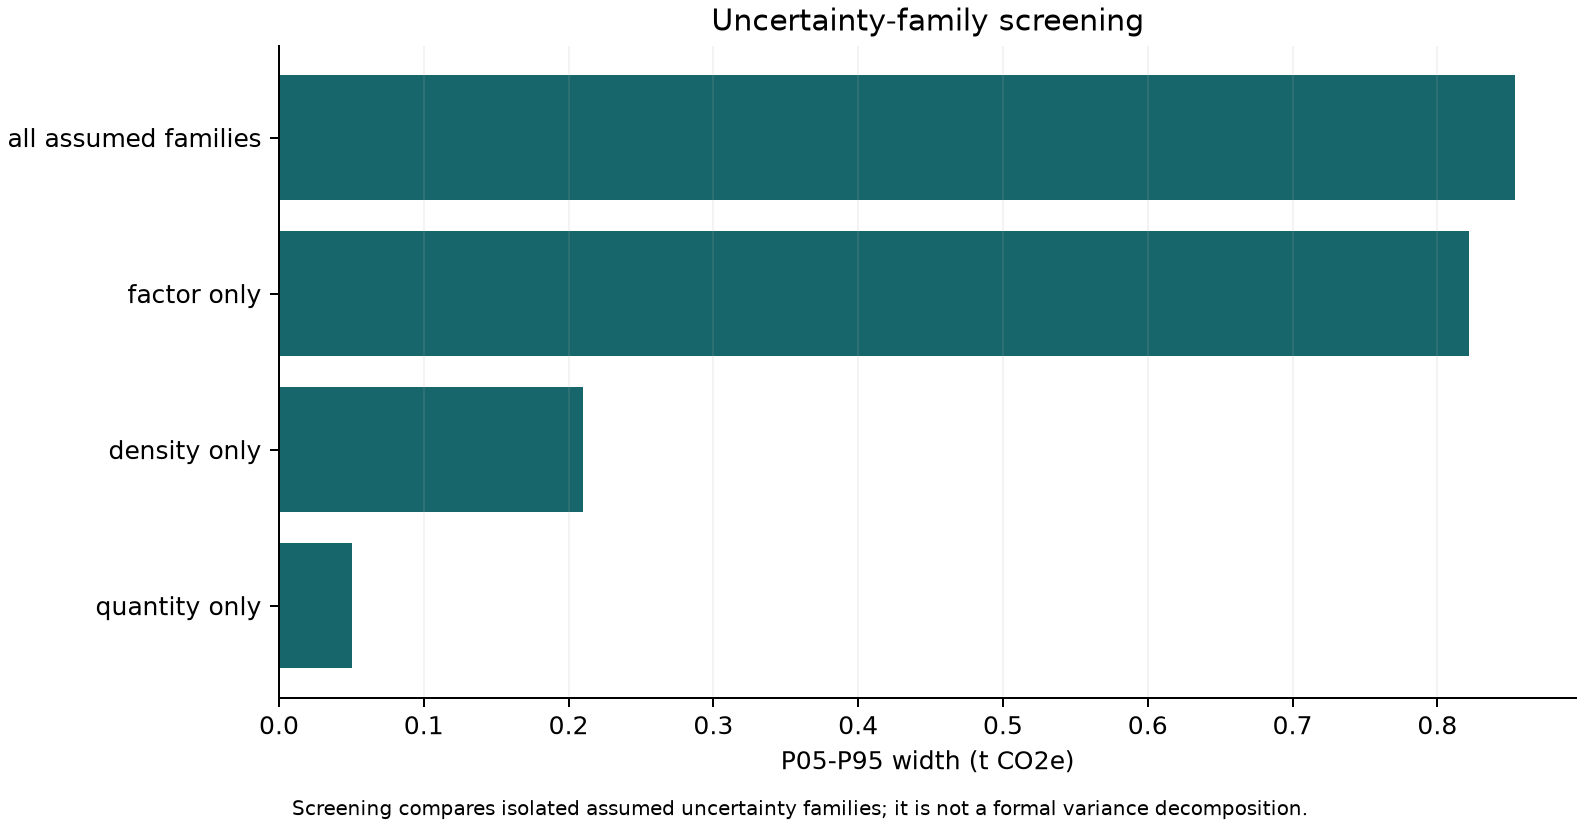

The file beside this chart, header and first rows:
family, mean_kgco2e, std_kgco2e, p05_kgco2e, median_kgco2e, p95_kgco2e, mc_mean_standard_error_kgco2e, p05_p95_width_kgco2e
quantity only, 4002, 15.25, 3976, 4002, 4027, 0.1525, 50.12
density only, 4002, 63.27, 3896, 4003, 4106, 0.6327, 209.8
factor only, 4001, 248.5, 3587, 4002, 4409, 2.485, 821.9
all assumed families, 4001, 256.7, 3577, 4000, 4430, 2.567, 853.4
